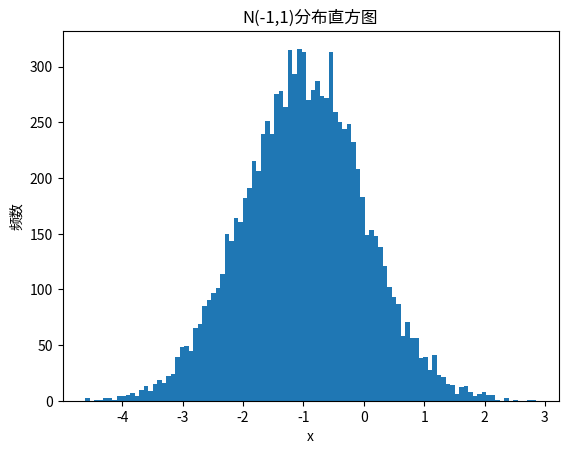

This figure's Python source:
import numpy as np
import matplotlib.pyplot as plt  

data = np.random.normal(-1,1,10000)
plt.hist(data,bins=100)
plt.title("N(-1,1)分布直方图")
plt.xlabel("x")
plt.ylabel("频数")
plt.show()
